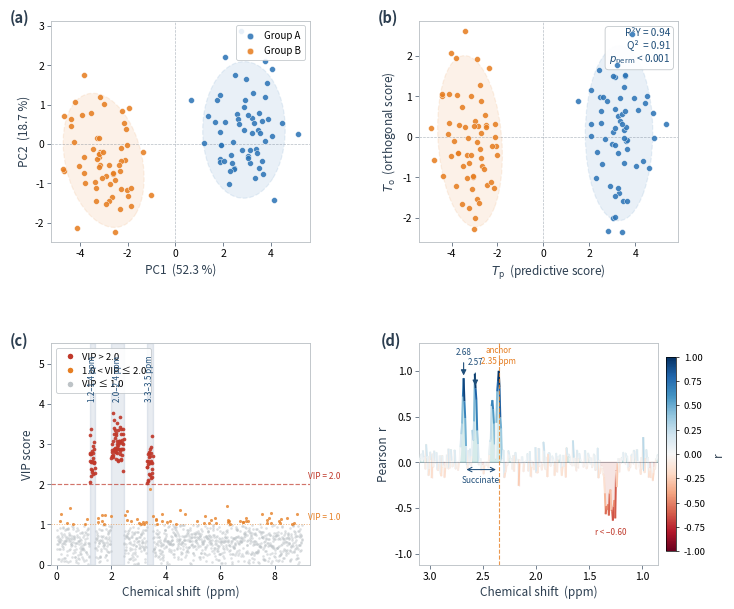

Python code for this plot: (Note: this script raises an exception after producing the figure.)
"""
generate_figure2.py
Publication-quality 4-panel results figure for the metbit manuscript.
Panels: (a) PCA scores  (b) OPLS-DA scores  (c) VIP  (d) STOCSY
Output: figure2_results.png
Target: Bioinformatics Advances (OUP) — double-column (7.2 in)
Synthetic data reproduce the statistics reported in the manuscript:
  PCA  PC1=52.3%, PC2=18.7%
  OPLS-DA  R2Y=0.94, Q2=0.91, perm-p<0.001
  VIP  regions: 1.2-1.4, 2.0-2.4, 3.3-3.5 ppm
  STOCSY  anchor=2.35 ppm, succinate ABX system
"""

import matplotlib
matplotlib.use("Agg")
import matplotlib.pyplot as plt
import matplotlib.gridspec as gridspec
import matplotlib.transforms as transforms
import matplotlib.colors as mcolors
from matplotlib.patches import Ellipse
from matplotlib.lines import Line2D
from matplotlib.collections import LineCollection
from matplotlib.cm import ScalarMappable
import numpy as np
import os

# ── colour palette (consistent with other manuscript figures) ─────────────────
BLUE_A  = "#2E75B6"    # Group A scatter
ORAN_B  = "#E67E22"    # Group B scatter
NAVY    = "#1F4E79"    # primary annotations
TEAL    = "#00847E"    # positive STOCSY fill
RED     = "#C0392B"    # negative STOCSY / high-VIP
VIP_HI  = "#C0392B"    # VIP > 2.0
VIP_MID = "#E67E22"    # 1.0 < VIP ≤ 2.0
VIP_LO  = "#BDC3C7"    # VIP ≤ 1.0
MID     = "#5D6D7E"    # axis / tick colour
DARK    = "#2C3E50"    # body text
BORDER  = "#BDC3C7"    # spine / legend border

# ── reproducible synthetic data ───────────────────────────────────────────────
rng   = np.random.default_rng(42)
n_A   = 60
n_B   = 60

# (a) PCA: Group A at +PC1, Group B at −PC1
pc1_A = rng.normal( 2.80, 1.10, n_A)
pc1_B = rng.normal(-2.80, 1.10, n_B)
pc2_A = rng.normal( 0.40, 0.85, n_A)
pc2_B = rng.normal(-0.40, 0.85, n_B)

# (b) OPLS-DA: tighter predictive-score separation (Q2=0.91)
tp_A  = rng.normal( 3.30, 0.70, n_A)
tp_B  = rng.normal(-3.30, 0.70, n_B)
to_A  = rng.normal( 0.10, 1.05, n_A)
to_B  = rng.normal(-0.10, 1.05, n_B)

# (c) VIP scores — 1200 representative chemical-shift points
N_PPM = 1200
ppm   = np.linspace(9.0, 0.0, N_PPM)          # reversed NMR convention
vip   = np.abs(rng.normal(0.58, 0.28, N_PPM))  # background VIP

HIGH_REGIONS = [                               # match manuscript text
    (1.20, 1.40, 2.70, 0.28),                  # aliphatic / lipid
    (2.00, 2.45, 3.05, 0.32),                  # succinate
    (3.30, 3.52, 2.50, 0.25),                  # creatine-family
]
for p_lo, p_hi, mu, sig in HIGH_REGIONS:
    mask = (ppm >= p_lo) & (ppm <= p_hi)
    vip[mask] = np.abs(rng.normal(mu, sig, mask.sum()))
vip = np.clip(vip, 0.0, 4.9)

# (d) STOCSY: anchor = 2.35 ppm (succinate ABX system)
corr = rng.normal(0.0, 0.09, N_PPM)

STOCSY_POS = [                                 # positive correlations
    (2.35, 1.00, 0.016),                        # anchor
    (2.57, 0.90, 0.014),                        # succinate -CH2- b
    (2.68, 0.86, 0.013),                        # succinate -CH2- c
    (2.41, 0.70, 0.011),                        # correlated residue
]
STOCSY_NEG = [                                 # negative correlations
    (1.27, -0.65, 0.020),
    (1.33, -0.58, 0.018),
]
for peak, r, w in STOCSY_POS + STOCSY_NEG:
    corr += r * np.exp(-((ppm - peak) ** 2) / (2 * w ** 2))
corr = np.clip(corr, -1.0, 1.0)


# ── helpers ───────────────────────────────────────────────────────────────────
def add_ellipse(ax, x, y, n_std=2.0, **kw):
    """95 % covariance-based confidence ellipse."""
    cov     = np.cov(x, y)
    pearson = cov[0, 1] / np.sqrt(cov[0, 0] * cov[1, 1])
    ell     = Ellipse((0, 0),
                      width=np.sqrt(1 + pearson) * 2,
                      height=np.sqrt(1 - pearson) * 2,
                      **kw)
    sx = np.sqrt(cov[0, 0]) * n_std
    sy = np.sqrt(cov[1, 1]) * n_std
    tf = (transforms.Affine2D()
          .rotate_deg(45)
          .scale(sx, sy)
          .translate(np.mean(x), np.mean(y)))
    ell.set_transform(tf + ax.transData)
    ax.add_patch(ell)


def style_ax(ax, xlabel, ylabel):
    ax.set_xlabel(xlabel, fontsize=8.5, color=DARK, labelpad=3)
    ax.set_ylabel(ylabel, fontsize=8.5, color=DARK, labelpad=3)
    ax.tick_params(labelsize=7.5, length=3, width=0.6, color=MID, pad=2)
    for sp in ax.spines.values():
        sp.set_linewidth(0.65)
        sp.set_color(BORDER)
    ax.set_facecolor("white")


def panel_label(ax, letter):
    ax.text(-0.16, 1.05, f"({letter})",
            transform=ax.transAxes,
            fontsize=10.5, fontweight="bold", color=DARK, va="top")


SCT = dict(s=18, edgecolors="white", linewidths=0.35, alpha=0.88, zorder=4)

# ── canvas ────────────────────────────────────────────────────────────────────
fig = plt.figure(figsize=(7.2, 6.4), dpi=300)
fig.patch.set_facecolor("white")
gs  = gridspec.GridSpec(
    2, 2, figure=fig,
    hspace=0.46, wspace=0.42,
    left=0.10, right=0.97, top=0.94, bottom=0.09,
)
ax_a = fig.add_subplot(gs[0, 0])
ax_b = fig.add_subplot(gs[0, 1])
ax_c = fig.add_subplot(gs[1, 0])
ax_d = fig.add_subplot(gs[1, 1])

# ─────────────────────────────────────────────────────────────────────────────
# (a) PCA SCORES
# ─────────────────────────────────────────────────────────────────────────────
ax_a.scatter(pc1_A, pc2_A, color=BLUE_A, label="Group A", **SCT)
ax_a.scatter(pc1_B, pc2_B, color=ORAN_B, label="Group B", **SCT)

for x, y, col in [(pc1_A, pc2_A, BLUE_A), (pc1_B, pc2_B, ORAN_B)]:
    add_ellipse(ax_a, x, y, n_std=2.0,
                facecolor=col, alpha=0.10,
                edgecolor=col, linewidth=0.9, linestyle="--")

ax_a.axhline(0, color=MID, lw=0.5, ls="--", alpha=0.45, zorder=2)
ax_a.axvline(0, color=MID, lw=0.5, ls="--", alpha=0.45, zorder=2)
style_ax(ax_a, "PC1  (52.3 %)", "PC2  (18.7 %)")
panel_label(ax_a, "a")
leg_a = ax_a.legend(fontsize=7.0, framealpha=0.88, edgecolor=BORDER,
                    loc="upper right", handletextpad=0.35,
                    borderpad=0.50, markerscale=1.1)
leg_a.get_frame().set_linewidth(0.6)

# ─────────────────────────────────────────────────────────────────────────────
# (b) OPLS-DA SCORES
# ─────────────────────────────────────────────────────────────────────────────
ax_b.scatter(tp_A, to_A, color=BLUE_A, **SCT)
ax_b.scatter(tp_B, to_B, color=ORAN_B, **SCT)

for x, y, col in [(tp_A, to_A, BLUE_A), (tp_B, to_B, ORAN_B)]:
    add_ellipse(ax_b, x, y, n_std=2.0,
                facecolor=col, alpha=0.10,
                edgecolor=col, linewidth=0.9, linestyle="--")

ax_b.axhline(0, color=MID, lw=0.5, ls="--", alpha=0.45, zorder=2)
ax_b.axvline(0, color=MID, lw=0.5, ls="--", alpha=0.45, zorder=2)
style_ax(ax_b,
         r"$T_\mathrm{p}$  (predictive score)",
         r"$T_\mathrm{o}$  (orthogonal score)")
panel_label(ax_b, "b")

ax_b.text(0.97, 0.97,
          r"R²Y = 0.94" "\n" r"Q²  = 0.91" "\n" r"$p_{\rm perm}$ < 0.001",
          transform=ax_b.transAxes,
          ha="right", va="top", fontsize=7.2, color=NAVY,
          bbox=dict(boxstyle="round,pad=0.35", facecolor="white",
                    edgecolor=BORDER, linewidth=0.6, alpha=0.92))

# ─────────────────────────────────────────────────────────────────────────────
# (c) VIP PLOT
# ─────────────────────────────────────────────────────────────────────────────
lo  = vip <= 1.0
mid = (vip > 1.0) & (vip <= 2.0)
hi  = vip > 2.0

ax_c.scatter(ppm[lo],  vip[lo],  color=VIP_LO,  s=3.5, alpha=0.50,
             linewidths=0, zorder=3)
ax_c.scatter(ppm[mid], vip[mid], color=VIP_MID, s=5.0, alpha=0.78,
             linewidths=0, zorder=4)
ax_c.scatter(ppm[hi],  vip[hi],  color=VIP_HI,  s=7.0, alpha=0.92,
             linewidths=0, zorder=5)

ax_c.axhline(2.0, color=VIP_HI,  lw=0.85, ls="--", alpha=0.70, zorder=6)
ax_c.axhline(1.0, color=VIP_MID, lw=0.70, ls=":",  alpha=0.60, zorder=6)

ax_c.set_xlim(9.3, -0.2)
ax_c.set_ylim(0.0, 5.5)
ax_c.invert_xaxis()              # ensure reversed ppm

# threshold labels
ax_c.text(9.2, 2.08, "VIP = 2.0", fontsize=6.0, color=VIP_HI,  va="bottom")
ax_c.text(9.2, 1.08, "VIP = 1.0", fontsize=6.0, color=VIP_MID, va="bottom")

# shaded high-VIP regions + rotated text labels
REGION_LABELS = [
    (1.20, 1.40, "1.2–1.4 ppm"),
    (2.00, 2.45, "2.0–2.4 ppm"),
    (3.30, 3.52, "3.3–3.5 ppm"),
]
for r_lo, r_hi, lbl in REGION_LABELS:
    ax_c.axvspan(r_lo, r_hi, alpha=0.10, color=NAVY, zorder=2)
    ax_c.text((r_lo + r_hi) / 2, 5.2, lbl,
              ha="center", va="top", fontsize=5.8, color=NAVY,
              rotation=90, zorder=7)

legend_els = [
    Line2D([0], [0], marker="o", color="w", markerfacecolor=VIP_HI,
           markersize=5, label="VIP > 2.0"),
    Line2D([0], [0], marker="o", color="w", markerfacecolor=VIP_MID,
           markersize=5, label="1.0 < VIP ≤ 2.0"),
    Line2D([0], [0], marker="o", color="w", markerfacecolor=VIP_LO,
           markersize=5, label="VIP ≤ 1.0"),
]
leg_c = ax_c.legend(handles=legend_els, fontsize=6.8, framealpha=0.88,
                    edgecolor=BORDER, loc="upper left",
                    handletextpad=0.30, borderpad=0.45)
leg_c.get_frame().set_linewidth(0.6)

style_ax(ax_c, "Chemical shift  (ppm)", "VIP score")
panel_label(ax_c, "c")

# ─────────────────────────────────────────────────────────────────────────────
# (d) STOCSY CONNECTIVITY SPECTRUM
# ─────────────────────────────────────────────────────────────────────────────
# Colour the line by correlation value using LineCollection
pts  = np.array([ppm, corr]).T.reshape(-1, 1, 2)
segs = np.concatenate([pts[:-1], pts[1:]], axis=1)
norm_r = mcolors.Normalize(vmin=-1.0, vmax=1.0)
lc = LineCollection(segs, cmap="RdBu", norm=norm_r,
                    linewidth=1.4, zorder=4)
lc.set_array(corr[:-1])
ax_d.add_collection(lc)

# Fill under curve for positive / negative regions
ax_d.fill_between(ppm, 0, corr, where=(corr >= 0),
                  color=TEAL, alpha=0.16, zorder=3)
ax_d.fill_between(ppm, 0, corr, where=(corr < 0),
                  color=RED,  alpha=0.13, zorder=3)
ax_d.axhline(0, color=DARK, lw=0.55, alpha=0.45, zorder=5)

# Anchor dashed line
ax_d.axvline(2.35, color=ORAN_B, lw=0.8, ls="--", alpha=0.80, zorder=6)
ax_d.text(2.35, 1.06, "anchor\n2.35 ppm",
          ha="center", va="bottom", fontsize=5.8,
          color=ORAN_B, zorder=7)

# Succinate peak annotations
for pk_ppm, pk_lbl in [(2.57, "2.57"), (2.68, "2.68")]:
    idx = np.argmin(np.abs(ppm - pk_ppm))
    y0  = corr[idx]
    ax_d.annotate(
        "", xy=(pk_ppm, y0),
        xytext=(pk_ppm, y0 + 0.20),
        arrowprops=dict(arrowstyle="-|>", color=NAVY,
                        lw=0.8, mutation_scale=8), zorder=7,
    )
    ax_d.text(pk_ppm, y0 + 0.24, pk_lbl,
              ha="center", va="bottom", fontsize=5.8,
              color=NAVY, zorder=7)

# Succinate span bracket
ax_d.annotate("", xy=(2.68, -0.08), xytext=(2.35, -0.08),
              arrowprops=dict(arrowstyle="<->", color=NAVY,
                              lw=0.75, mutation_scale=8), zorder=6)
ax_d.text(2.515, -0.14, "Succinate",
          ha="center", va="top", fontsize=6.0,
          color=NAVY, style="italic", zorder=7)

# Negative correlation label
ax_d.text(1.30, -0.76, "r < −0.60",
          ha="center", va="center", fontsize=5.8,
          color=RED, zorder=7)

ax_d.set_xlim(3.10, 0.85)
ax_d.set_ylim(-1.12, 1.30)
style_ax(ax_d,
         "Chemical shift  (ppm)",
         "Pearson  r")
panel_label(ax_d, "d")

# Colorbar
sm = ScalarMappable(cmap="RdBu", norm=norm_r)
sm.set_array([])
cb = fig.colorbar(sm, ax=ax_d, orientation="vertical",
                  fraction=0.046, pad=0.03, shrink=0.88)
cb.set_label("r", fontsize=8.5, color=DARK)
cb.ax.tick_params(labelsize=6.8, length=2.5, width=0.5)
cb.outline.set_linewidth(0.5)

# ─────────────────────────────────────────────────────────────────────────────
# SAVE
# ─────────────────────────────────────────────────────────────────────────────
out = os.path.join(os.path.dirname(os.path.abspath(__file__)),
                   "figure2_results.png")
fig.savefig(out, dpi=300, bbox_inches="tight", facecolor="white")
print(f"Saved → {out}")
plt.close()
